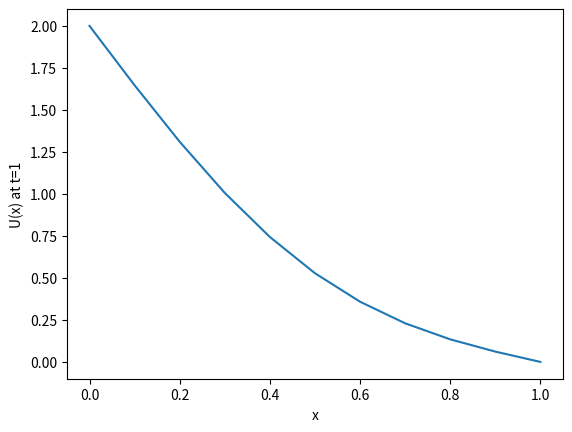

Write Python code to recreate this figure.
import numpy as np
import matplotlib.pyplot as plt

delta_x = 0.1  
delta_t = 0.001 
x_points = int(1 / delta_x) + 1  
t_steps = 100  

y = np.zeros((t_steps + 1, x_points))
x = np.arange(0, 1.1, delta_x)

y[0, :] = 0  
y[:, 0] = 2  
y[:, -1] = y[:, -2]

a = 1
stability_condition = (a**2) * (delta_t / (delta_x**2))
print("Stability condition (a^2 * delta_t / delta_x^2):", stability_condition)

for i in range(t_steps):
    for j in range(1, x_points - 1):
        y[i + 1][j] = y[i, j] + stability_condition * (y[i, j + 1] - 2 * y[i, j] + y[i, j - 1])

plt.plot(np.arange(0, x_points) * delta_x, y[-1, :])
plt.xlabel('x')
plt.ylabel('U(x) at t=1')
plt.show()
